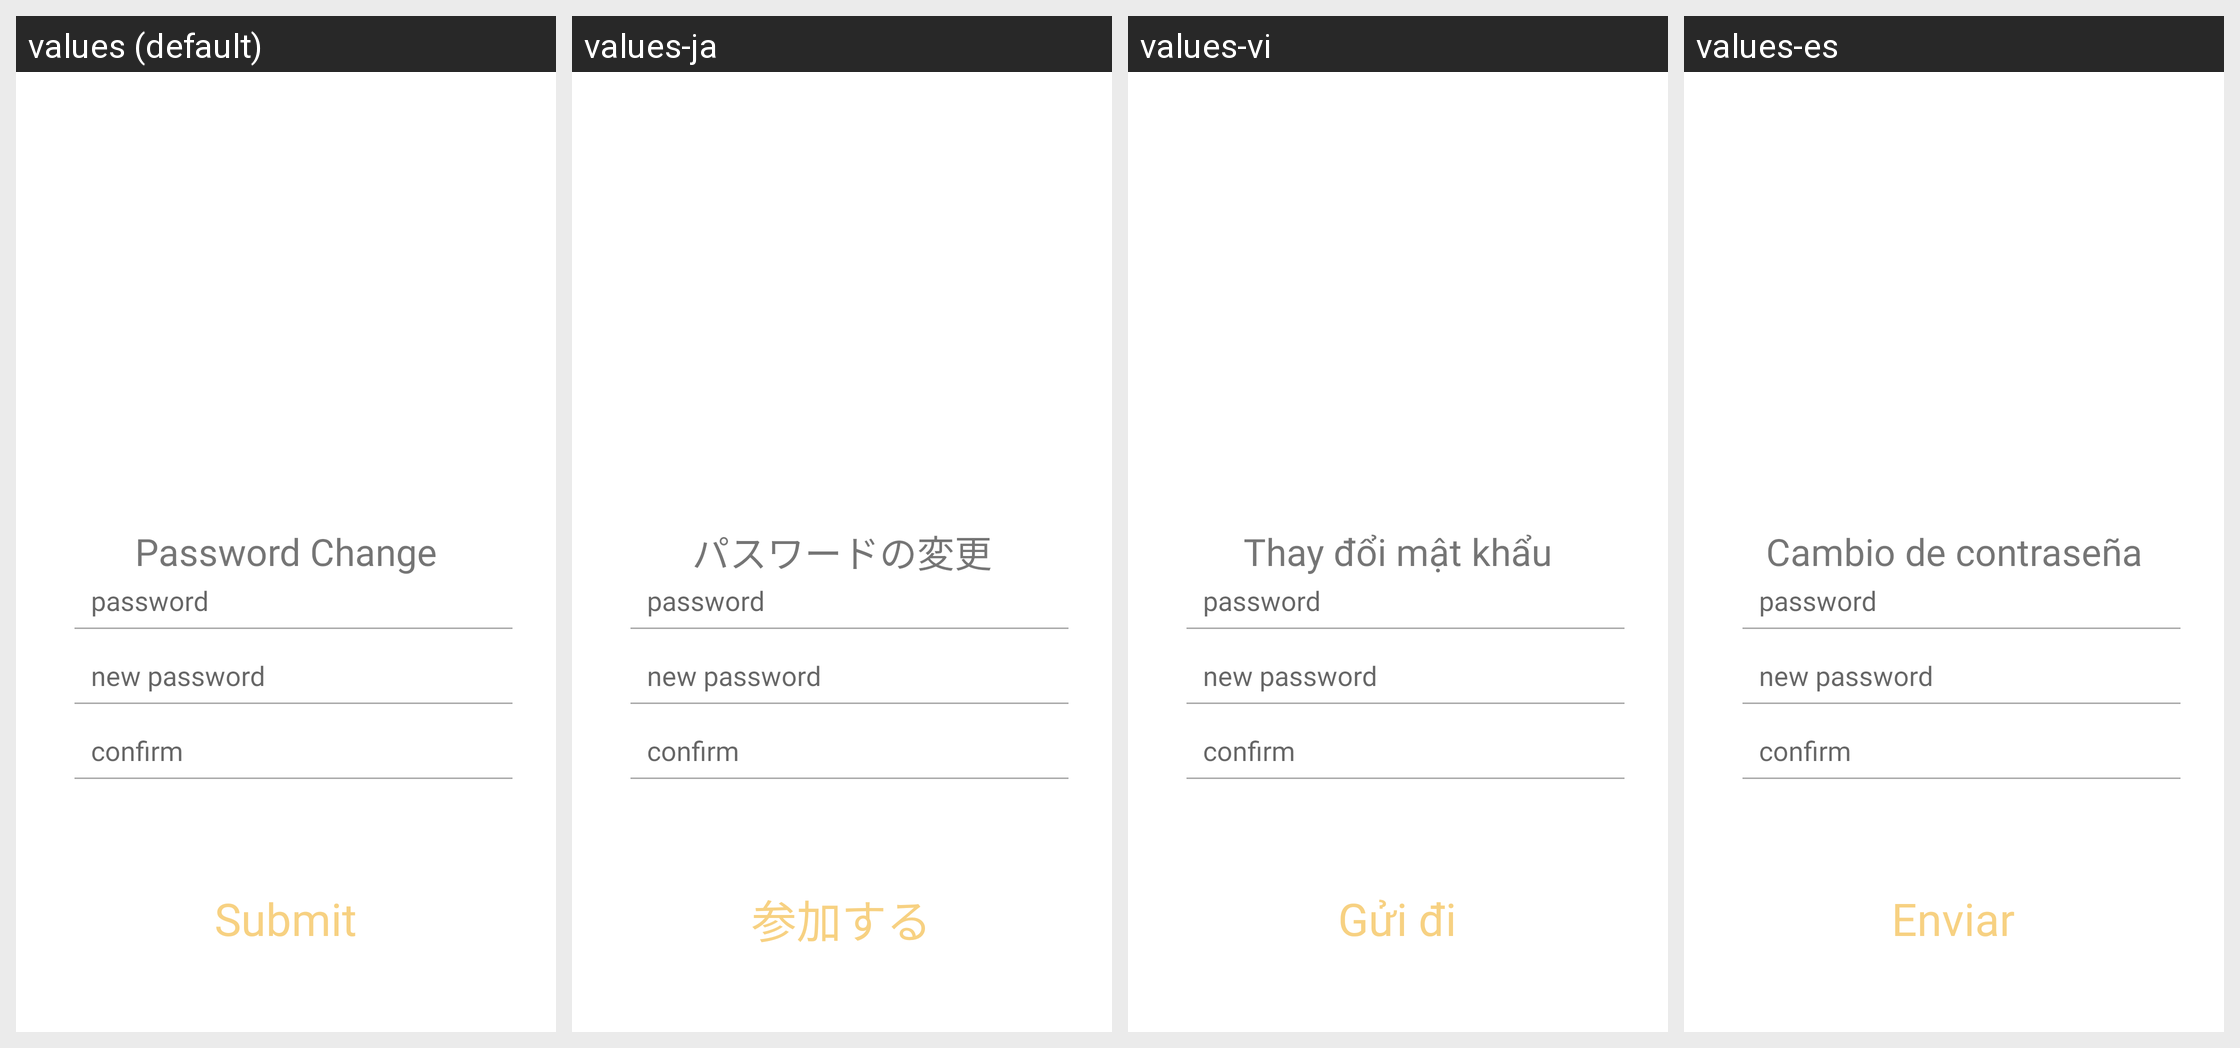

Translations of the strings shown on this Android screen, per locale in the grid:
Android screen res/layout/fragment_change_pw.xml rendered under 4 locales, left to right: values (default), values-ja, values-vi, values-es. Device: Nexus 5 (rendered at 1080×1920; each locale shown at half size, 540×960, under a caption strip naming it); theme AppTheme.
Other locales in the repository, not shown: values-asa, values-de, values-en, values-fr, values-gem, values-it, values-zh.
Strings drawn on this screen, with the default value and each locale's value (text and hints the layout hard-codes, and strings that could not be matched under every locale, appear in the picture but are not listed):

passchange
  values: Password Change
  values-ja: パスワードの変更
  values-vi: Thay đổi mật khẩu
  values-es: Cambio de contraseña

submit
  values: Submit
  values-ja: 参加する
  values-vi: Gửi đi
  values-es: Enviar
